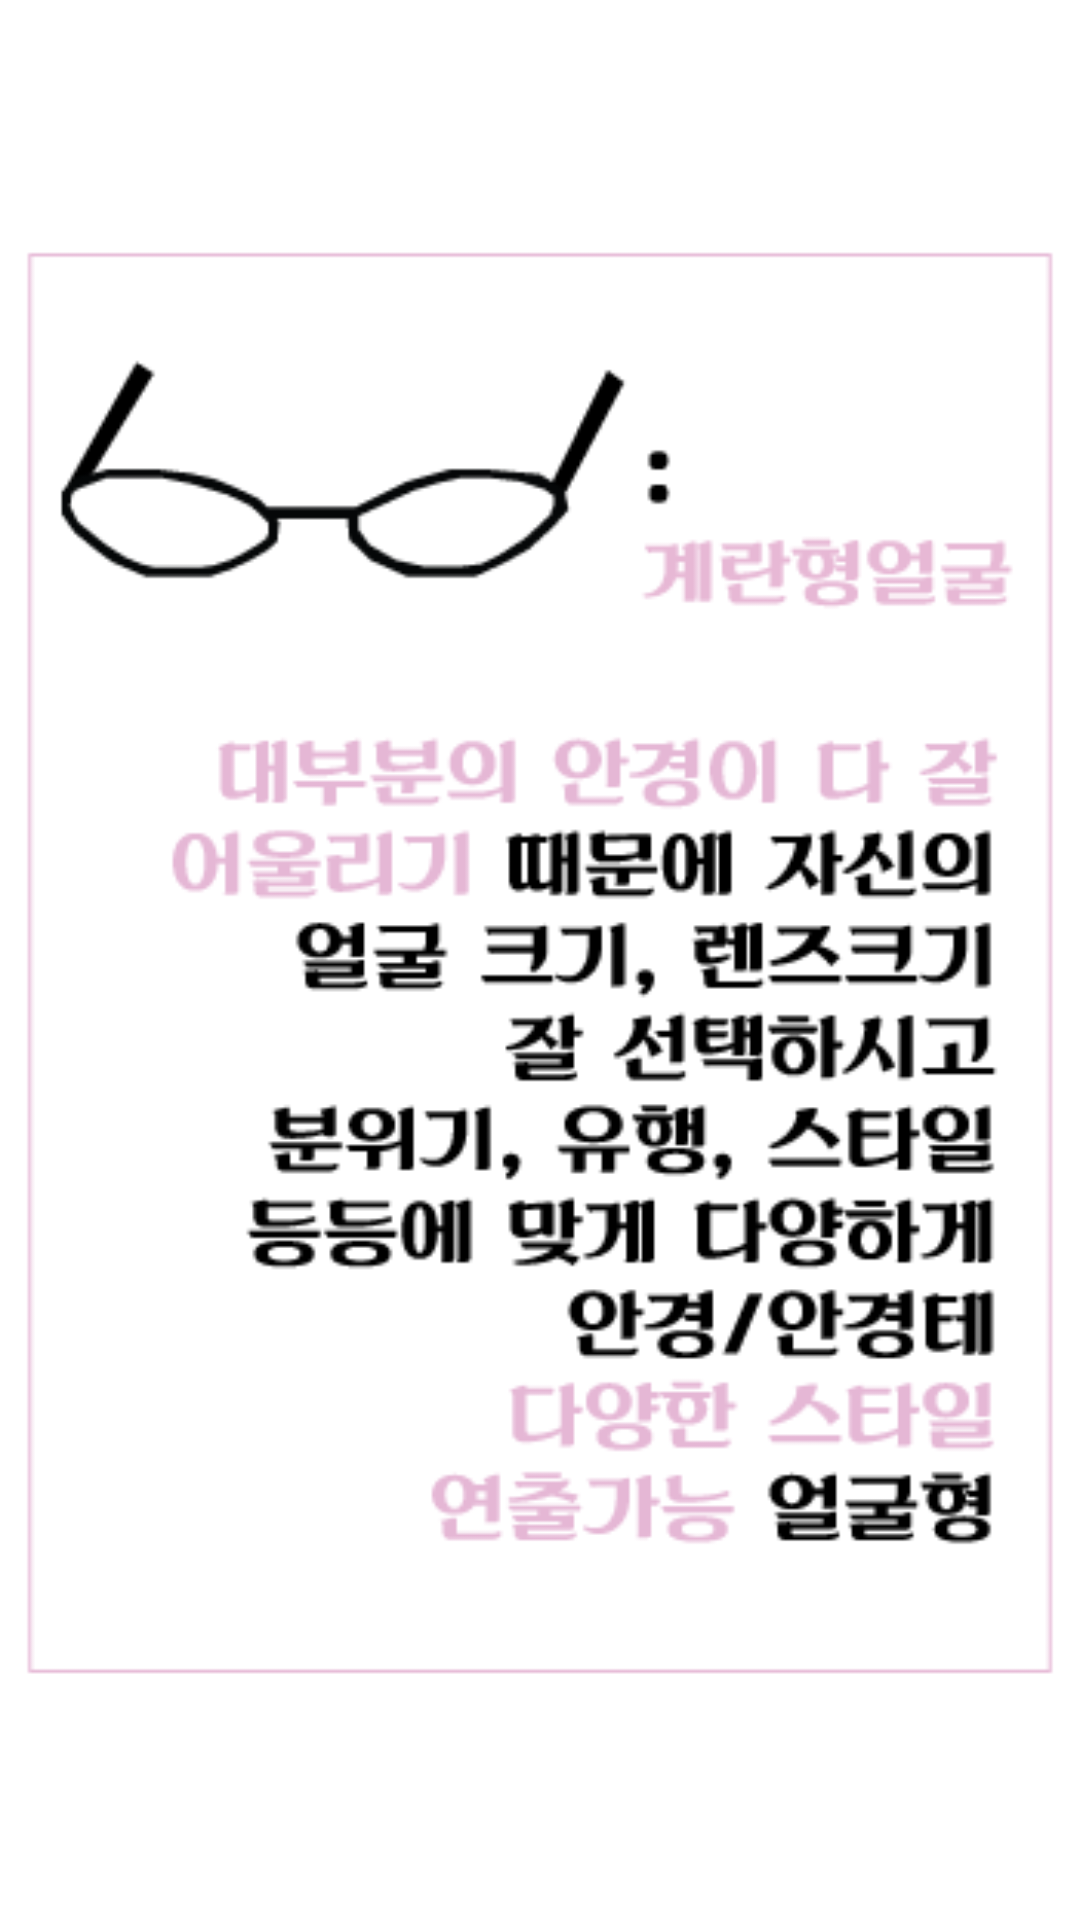

Produce the Android XML layout that renders to this screen, including the resource entries it uses.
<!-- AndroidManifest.xml: application theme AppBaseTheme -->
<!-- res/layout/activity_sb.xml -->
<?xml version="1.0" encoding="utf-8"?>
<LinearLayout xmlns:android="http://schemas.android.com/apk/res/android"
    android:orientation="vertical" android:layout_width="match_parent"
    android:layout_height="match_parent">

    <ImageView
        android:layout_width="match_parent"
        android:layout_height="match_parent"
        android:src="@drawable/eggfaceexplain"/>

</LinearLayout>
<!-- resources referenced by this layout -->
<resources>
  <!-- drawable eggfaceexplain: png bitmap (drawable, 22621 bytes) -->
  <style name="AppBaseTheme" parent="android:Theme.Holo.Light">
  
          <item name="android:actionBarStyle">@style/MyActionBar</item>
          <item name="windowActionBar">true</item>
  
      </style>
  <style name="MyActionBar" parent="android:style/Widget.Holo.Light.ActionBar.Solid.Inverse">
  
          <item name="android:background">#3e3e3e</item>
  
  
      </style>
</resources>
